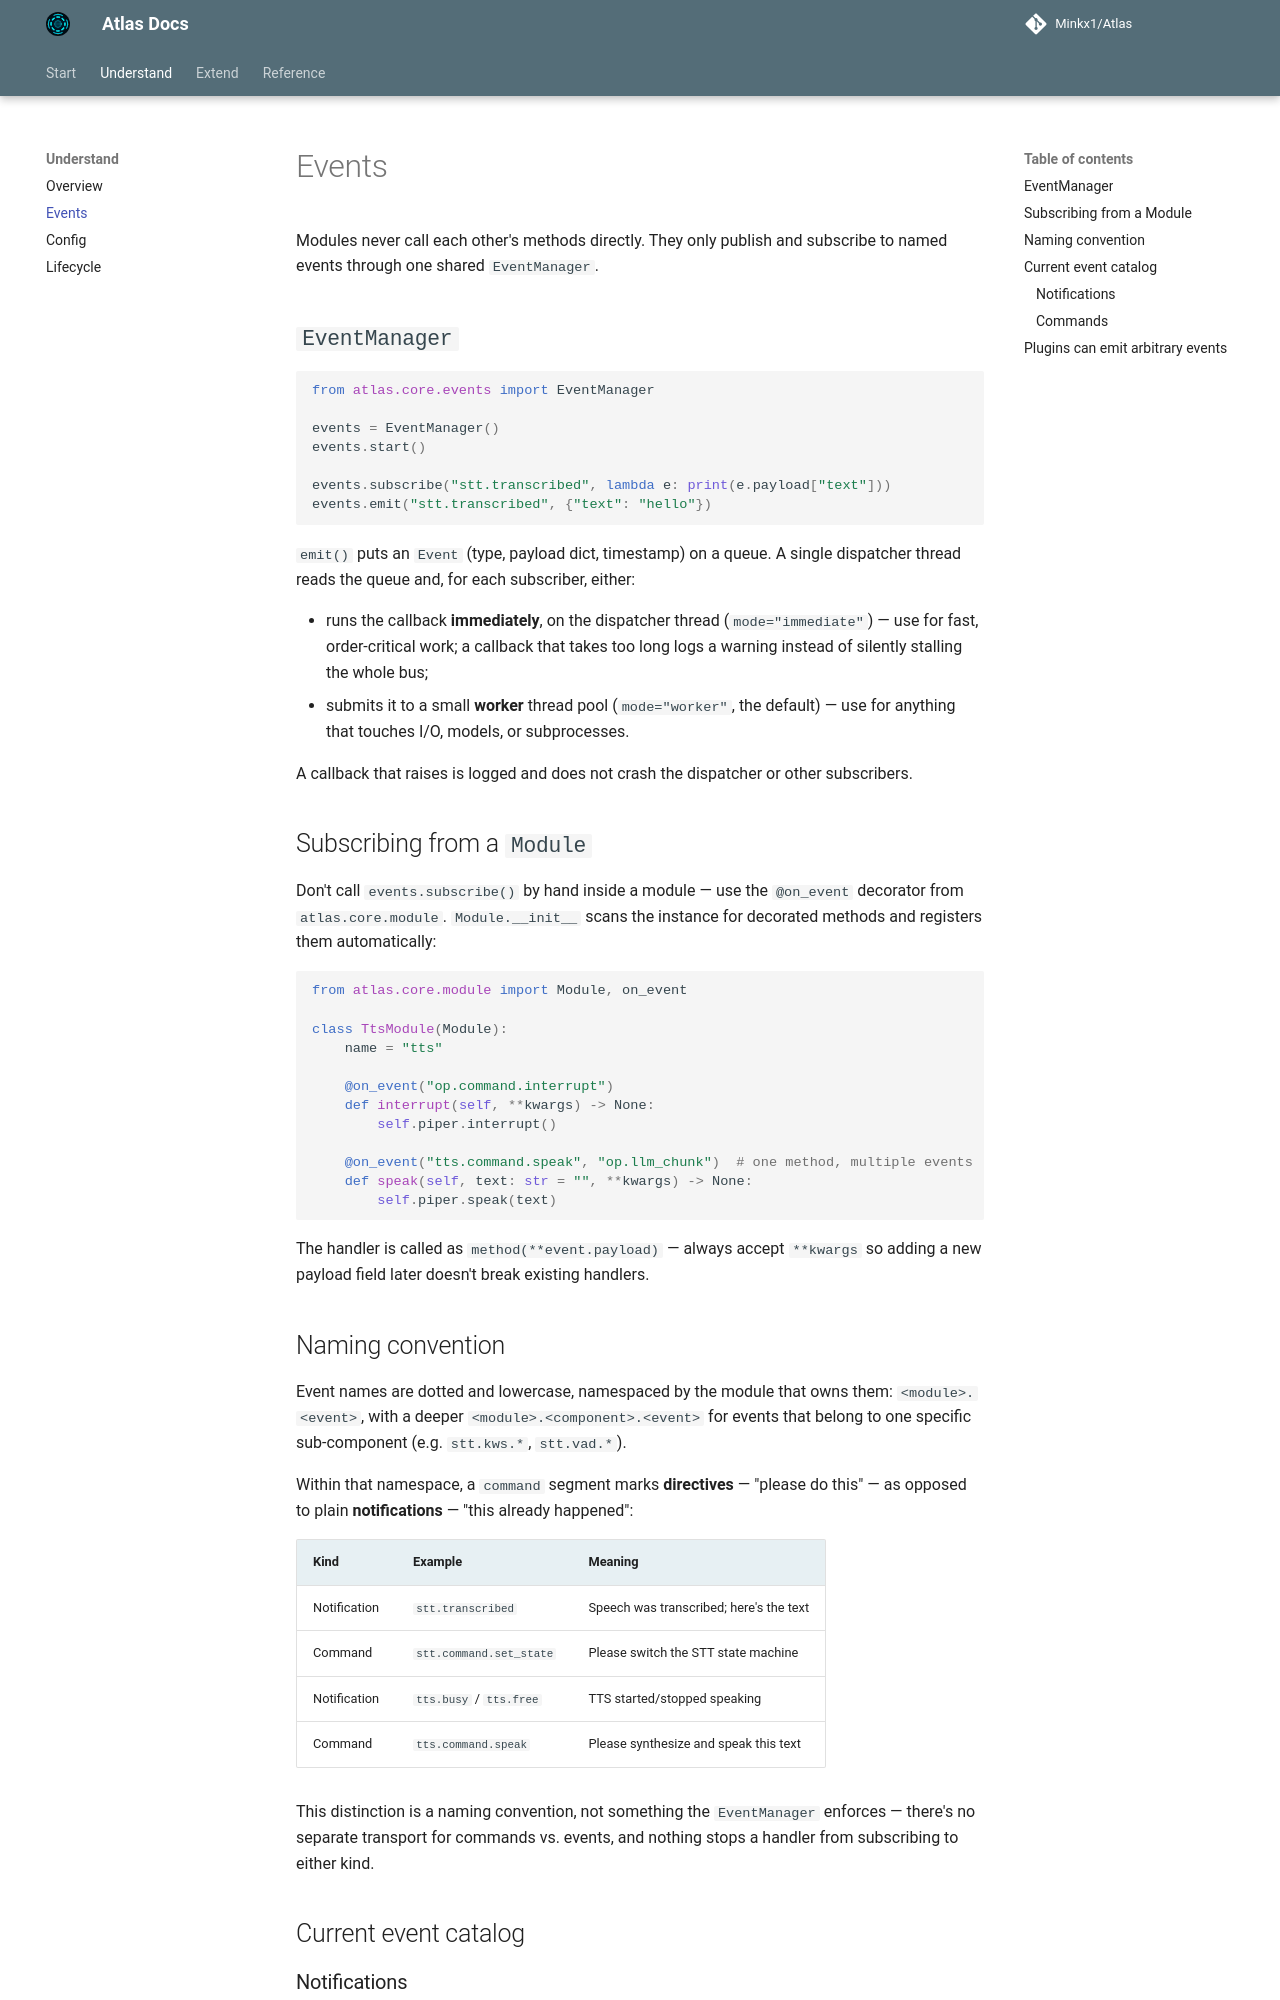

repository: Minkx1/Atlas · page: architecture/events/index.html · generator: mkdocs

# Events

Modules never call each other's methods directly. They only publish and
subscribe to named events through one shared `EventManager`.

## `EventManager`

```python
from atlas.core.events import EventManager

events = EventManager()
events.start()

events.subscribe("stt.transcribed", lambda e: print(e.payload["text"]))
events.emit("stt.transcribed", {"text": "hello"})
```

`emit()` puts an `Event` (type, payload dict, timestamp) on a queue. A single
dispatcher thread reads the queue and, for each subscriber, either:

- runs the callback **immediately**, on the dispatcher thread (`mode="immediate"`) — use
  for fast, order-critical work; a callback that takes too long logs a warning
  instead of silently stalling the whole bus;
- submits it to a small **worker** thread pool (`mode="worker"`, the default) —
  use for anything that touches I/O, models, or subprocesses.

A callback that raises is logged and does not crash the dispatcher or other
subscribers.

## Subscribing from a `Module`

Don't call `events.subscribe()` by hand inside a module — use the `@on_event`
decorator from `atlas.core.module`. `Module.__init__` scans the instance for
decorated methods and registers them automatically:

```python
from atlas.core.module import Module, on_event

class TtsModule(Module):
    name = "tts"

    @on_event("op.command.interrupt")
    def interrupt(self, **kwargs) -> None:
        self.piper.interrupt()

    @on_event("tts.command.speak", "op.llm_chunk")  # one method, multiple events
    def speak(self, text: str = "", **kwargs) -> None:
        self.piper.speak(text)
```

The handler is called as `method(**event.payload)` — always accept `**kwargs`
so adding a new payload field later doesn't break existing handlers.
